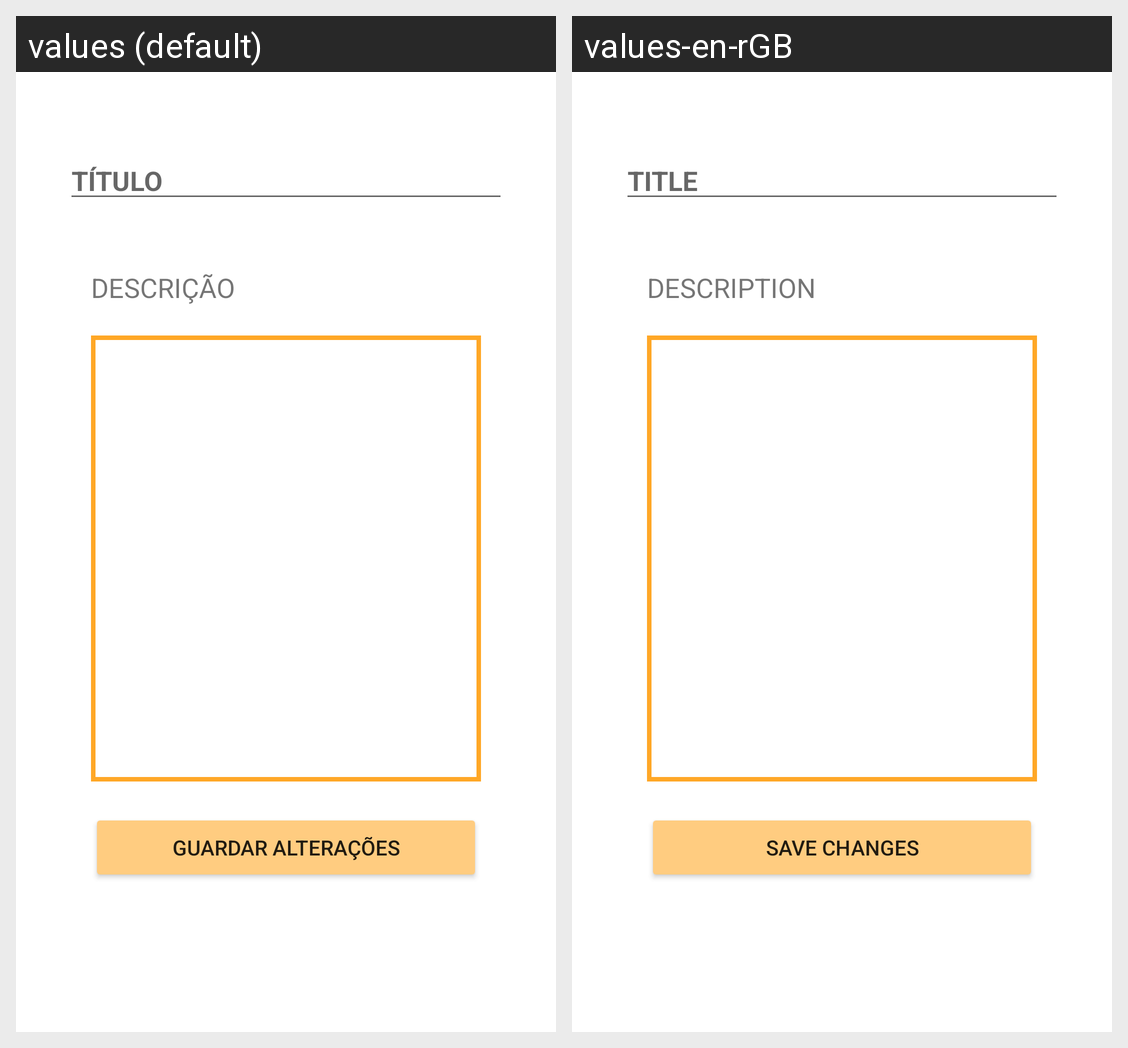

Here is an Android app screen in its default locale and in the app's own translations. Write out the translated-string differences for the strings that appear on this screen.
Android screen res/layout/activity_editarnota.xml rendered under 2 locales, left to right: values (default), values-en-rGB. Device: Nexus 5 (rendered at 1080×1920; each locale shown at half size, 540×960, under a caption strip naming it); theme Theme.CMApp.
Strings drawn on this screen, with the default value and each locale's value (text and hints the layout hard-codes, and strings that could not be matched under every locale, appear in the picture but are not listed):

title
  values: TÍTULO
  values-en-rGB: TITLE

description
  values: DESCRIÇÃO
  values-en-rGB: DESCRIPTION

guardar
  values: Guardar Alterações
  values-en-rGB: Save Changes
